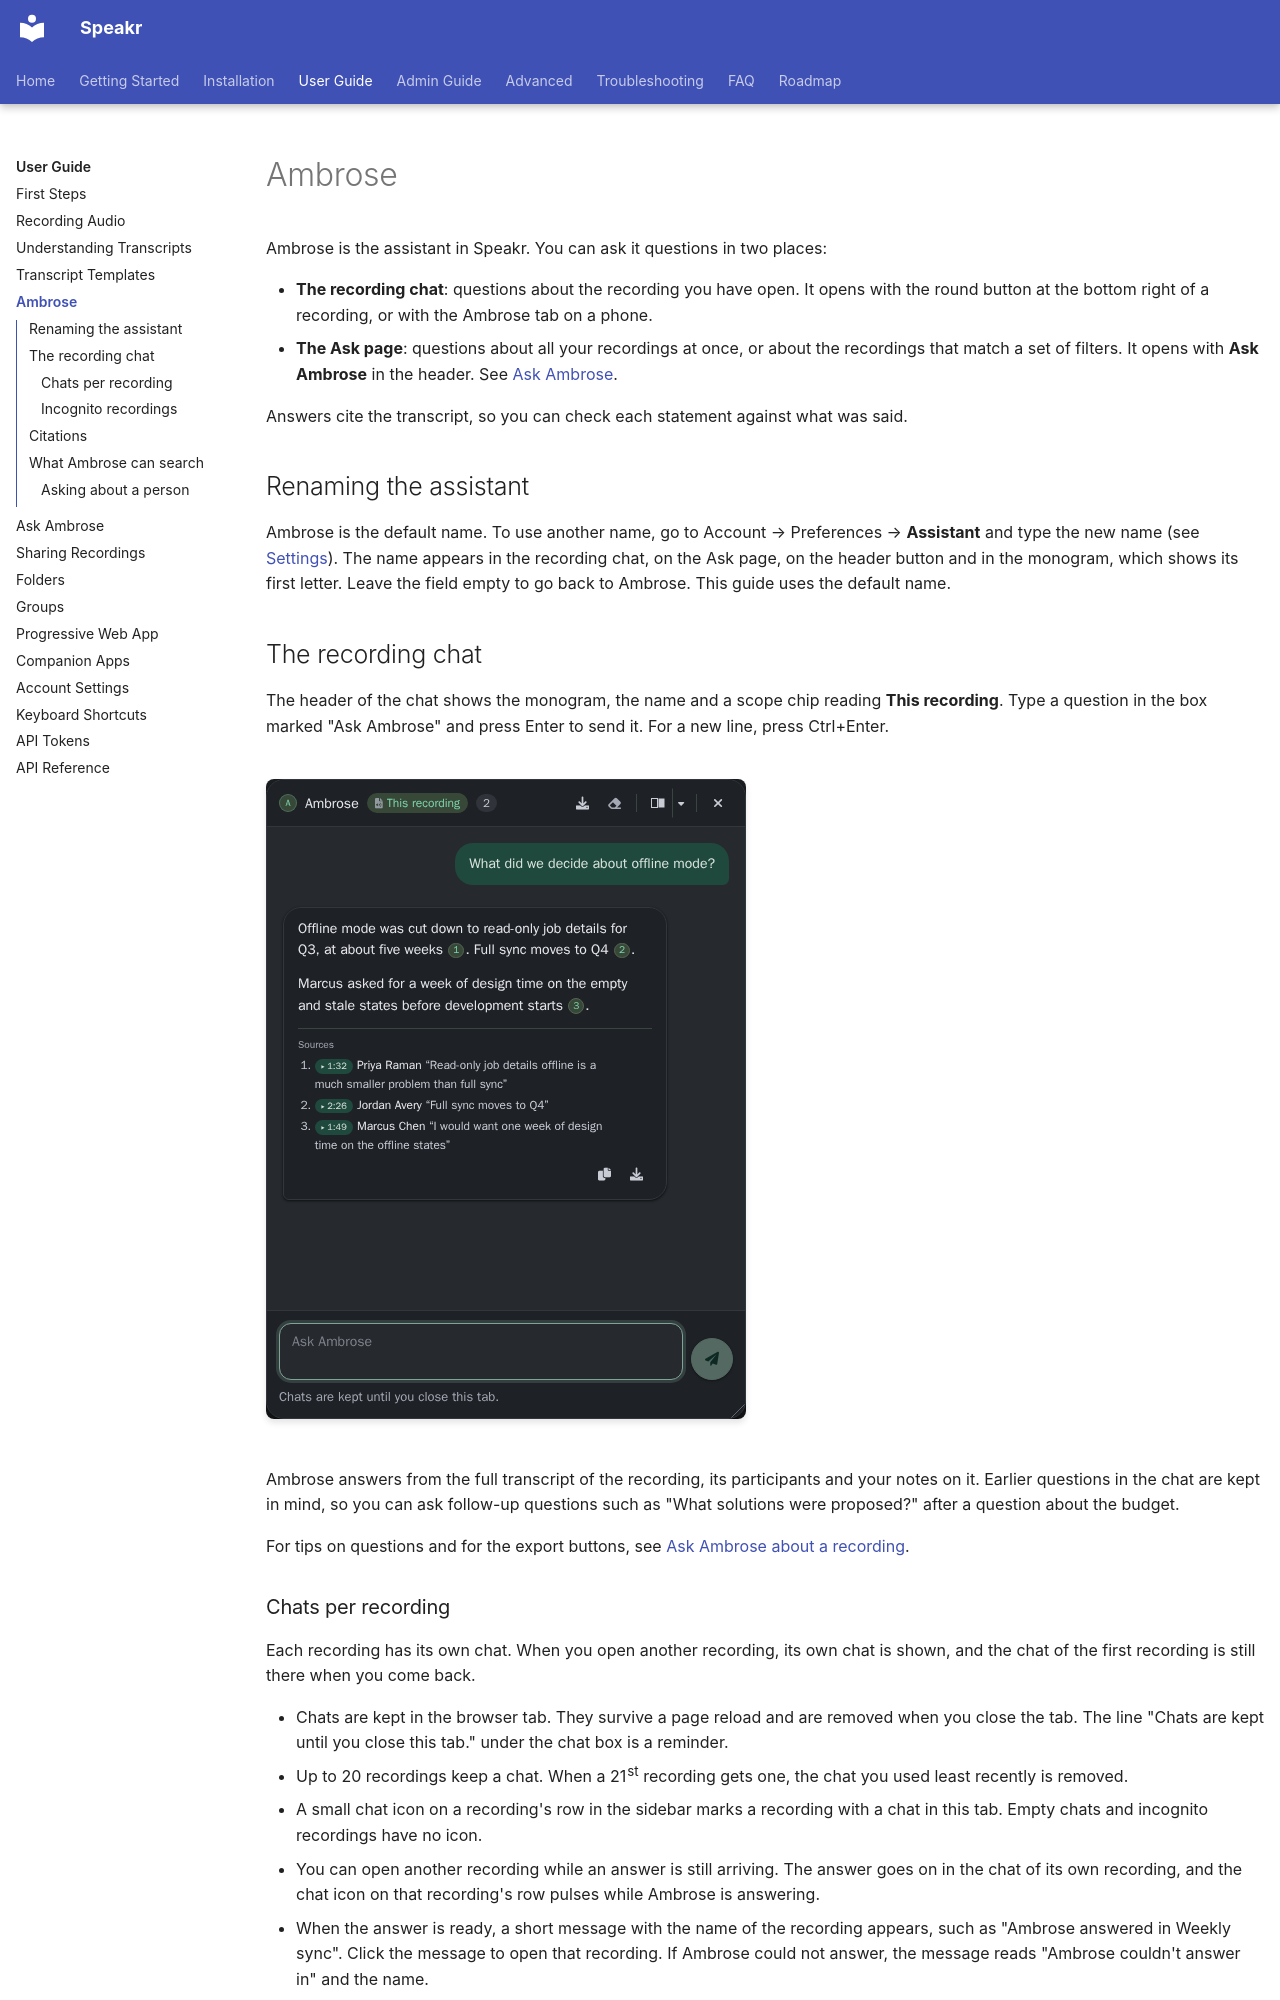

repository: murtaza-nasir/speakr · page: user-guide/ambrose/index.html · generator: mkdocs

---
layout: default
title: Ambrose
parent: User Guide
nav_order: 4
---

# Ambrose

Ambrose is the assistant in Speakr. You can ask it questions in two places:

- **The recording chat**: questions about the recording you have open. It opens with the round button at the bottom right of a recording, or with the Ambrose tab on a phone.
- **The Ask page**: questions about all your recordings at once, or about the recordings that match a set of filters. It opens with **Ask Ambrose** in the header. See [Ask Ambrose](inquire-mode.md).

Answers cite the transcript, so you can check each statement against what was said.

## Renaming the assistant

Ambrose is the default name. To use another name, go to Account → Preferences → **Assistant** and type the new name (see [Settings](settings.md#assistant)). The name appears in the recording chat, on the Ask page, on the header button and in the monogram, which shows its first letter. Leave the field empty to go back to Ambrose. This guide uses the default name.

## The recording chat

The header of the chat shows the monogram, the name and a scope chip reading **This recording**. Type a question in the box marked "Ask Ambrose" and press Enter to send it. For a new line, press Ctrl+Enter.

![The recording chat: a question about offline mode, an answer with numbered citations, the Sources list with times and speakers, and the line "Chats are kept until you close this tab." under the chat box](../assets/images/screenshots/ambrose-recording-chat.png)

Ambrose answers from the full transcript of the recording, its participants and your notes on it. Earlier questions in the chat are kept in mind, so you can ask follow-up questions such as "What solutions were proposed?" after a question about the budget.

For tips on questions and for the export buttons, see [Ask Ambrose about a recording](transcripts.md#ask-ambrose-about-a-recording).
